Run: headless pygame with SDL's dummy video driver; simulated clock (each Clock.tick advances the game by its frame time, no real sleeping); random seed 0; keys injected as events and as key.get_pressed() state; mouse plan: one left click at the window centre at the start of phase 2, then a move to the lower-right quarter at the start of phase 3.
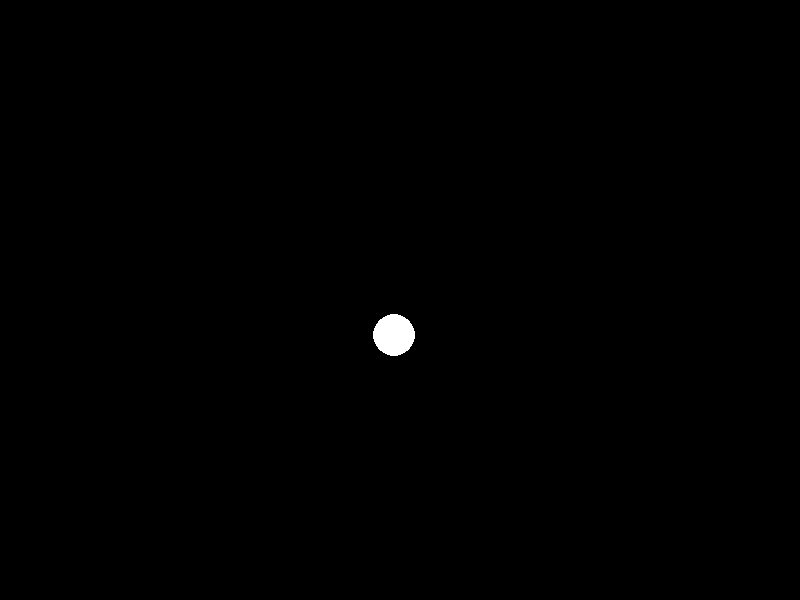
Frame 1 of 4 · flips 1–60 · no input
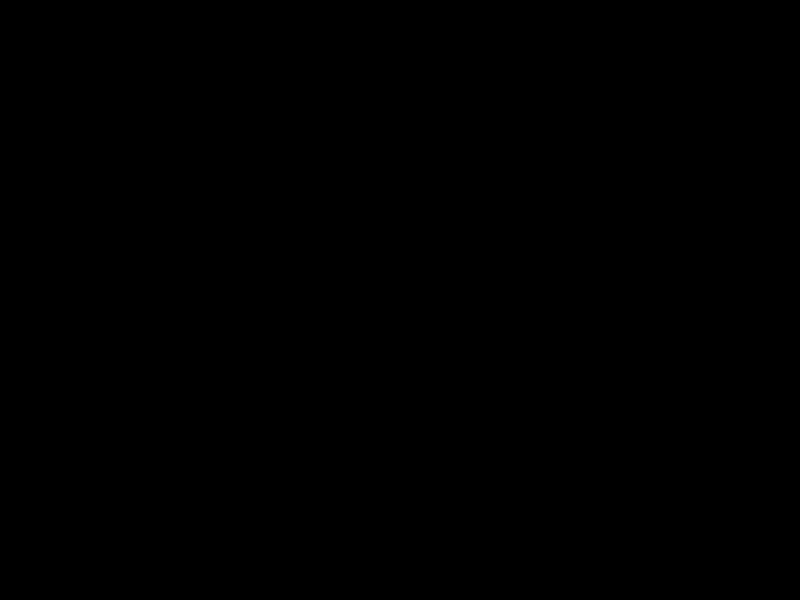
Frame 2 of 4 · flips 61–180 · clicked the window centre · tapped SPACE, RETURN · held RIGHT (→), D
Frame 3 of 4 · flips 181–300 · moved the mouse to the lower-right quarter · held DOWN (↓), S · screen unchanged from frame 2, image omitted
Frame 4 of 4 · flips 301–420 · held LEFT (←), A, UP (↑), W · screen unchanged from frame 3, image omitted

The pygame program that drew these frames:

#########################################
# Programmer: Mrs. G
# Date: 20/03/2014
# File Name: pop_the_balloon.py
# Description: This program is a template for a game.
#########################################

import pygame
pygame.init()

from math import sqrt                   # only sqrt function is needed from the math module
from random import randint              # only randint function is needed from the random module

HEIGHT = 600
WIDTH  = 800
game_window=pygame.display.set_mode((WIDTH,HEIGHT))

WHITE = (255,255,255)                   #
BLACK = (  0,  0,  0)                   # used colours
outline=0                               # thickness of the shapes' outline

#---------------------------------------#
# function that calculates distance     #
# between two points in coordinate system
#---------------------------------------#
def distance(x1, y1, x2, y2):
    return sqrt((x1-x2)**2 + (y1-y2)**2)# Pythagorean theorem    

#---------------------------------------#
# function that redraws all objects     #
#---------------------------------------#
def redraw_game_window():
    game_window.fill(BLACK)
    pygame.draw.circle(game_window, balloonCLR, (balloonX, balloonY), balloonR, outline)
    pygame.display.update()             # display must be updated, in order
                                        # to show the drawings
       
#---------------------------------------#
# the main program begins here          #
#---------------------------------------#
exit_flag = False


balloonX = randint(0, WIDTH)            # initialize the coordinates and the size of the balloon
balloonY = randint(HEIGHT/2, HEIGHT)
balloonR = randint(20,50)
balloonSPEED = randint(1,5)
balloonCLR = WHITE

while not exit_flag:                    #
    for event in pygame.event.get():    # check for any events
        if event.type == pygame.QUIT:   # If user clicked close
            exit_flag = True            # Flag that we are done so we exit this loop

# act upon mouse events
        if event.type == pygame.MOUSEBUTTONDOWN:
            (cursorX,cursorY)=pygame.mouse.get_pos()
            if distance(cursorX, cursorY, balloonX, balloonY)< balloonR:
                balloonX, balloonY = 0,0
                
# move the balloon
    balloonY = balloonY - balloonSPEED
# update the screen    
    redraw_game_window()
    pygame.time.delay(100)
    
pygame.quit()                           # always quit pygame when done!
